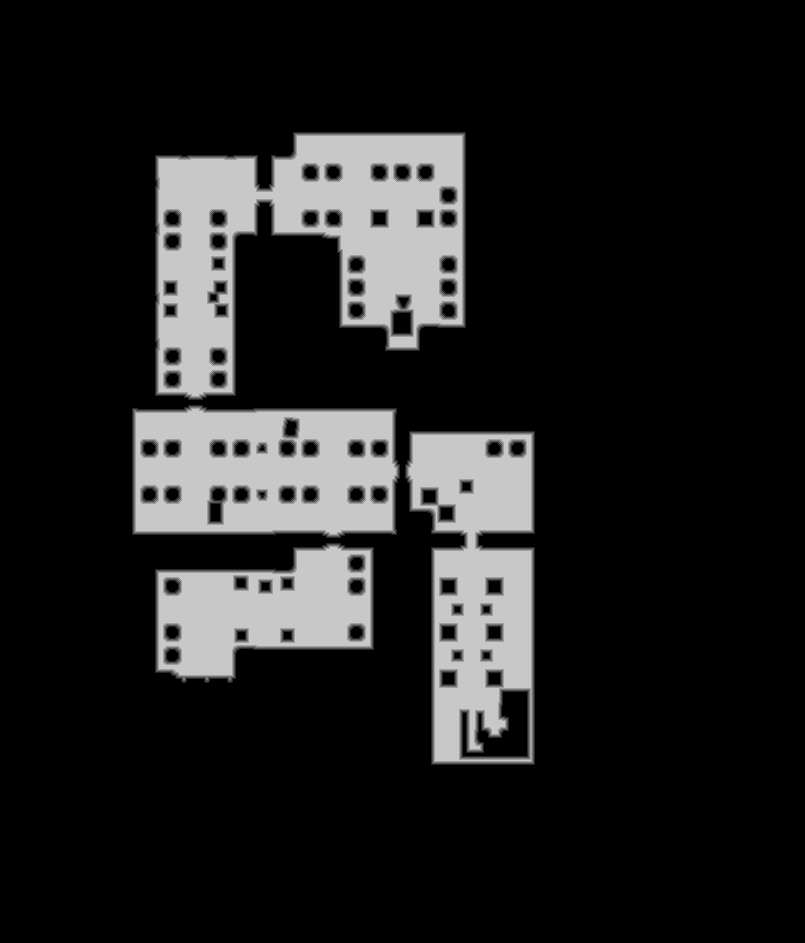

Source data for this figure (header and first rows):
truth	truth_5c0cf3d6bf0.tsv
layer	melee
source	walk_0
read	2026-10-18 15:39:01
width	805
height	943
stride	403
base	0x5c07b430000
origin	0x55c0010
score	0.9896
iou_melee	0.9896
iou_ranged	0.6674
nibble	0	623704
nibble	1	8076
nibble	2	8684
nibble	3	9249
nibble	4	9778
nibble	5	99624
